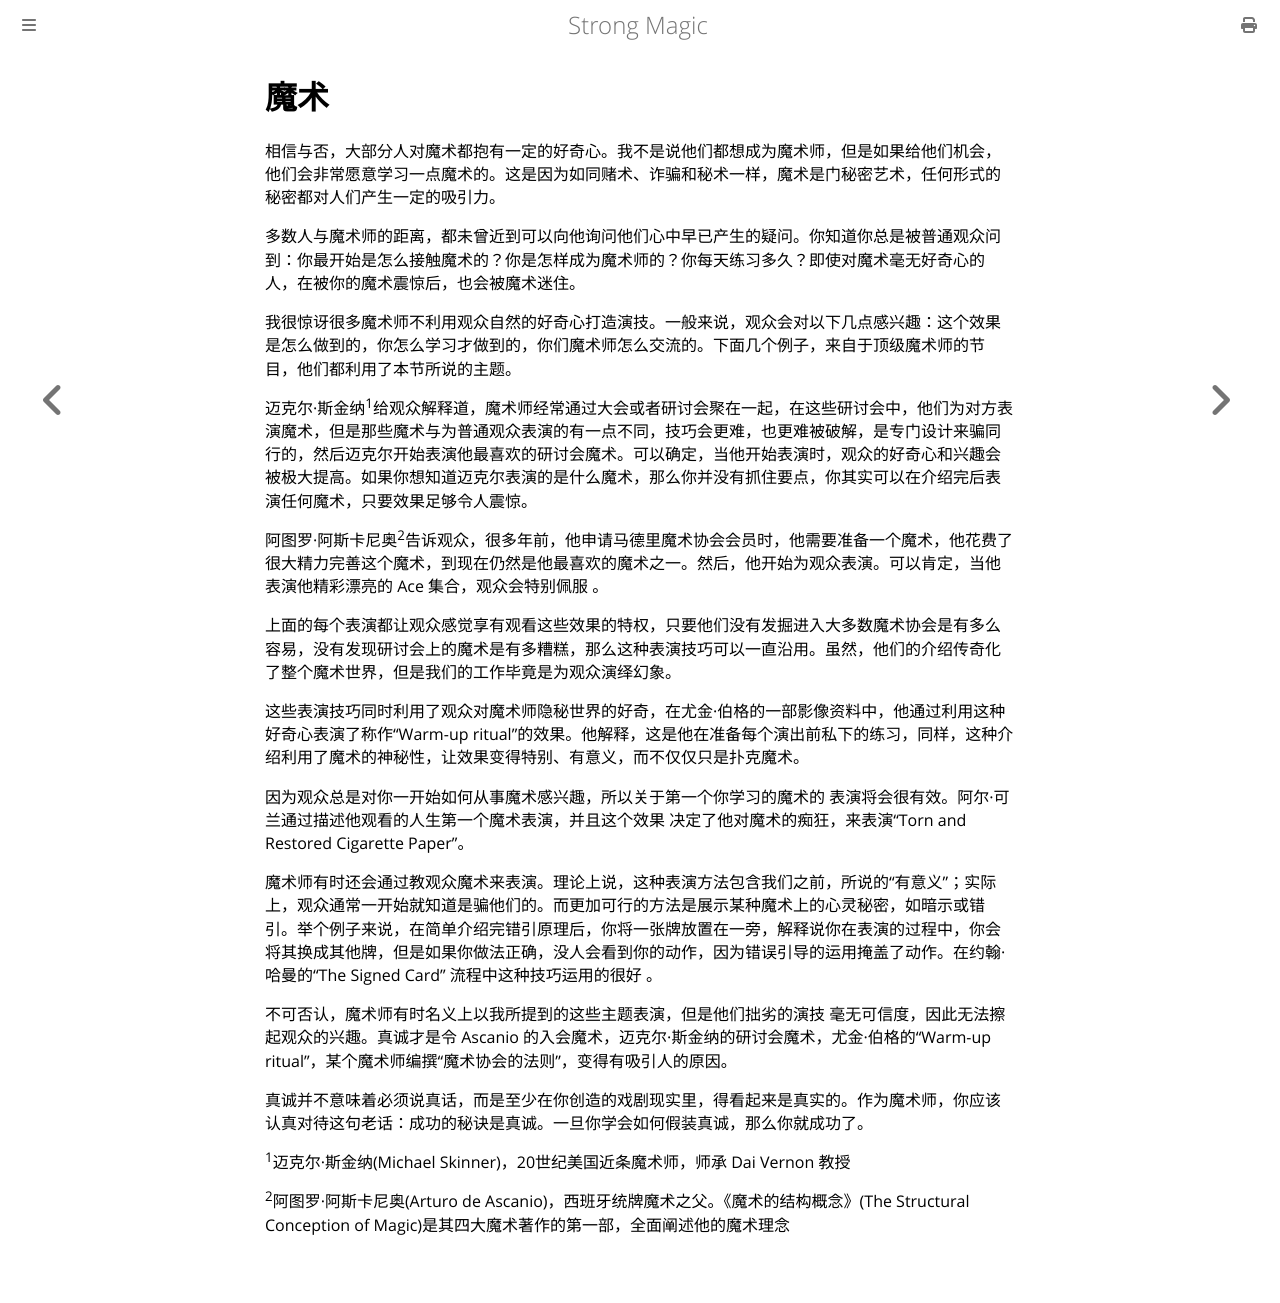

repository: ZJY0516/strong-magic · page: substantive-meaning/magic.html · generator: mdbook

# 魔术

相信与否，大部分人对魔术都抱有一定的好奇心。我不是说他们都想成为魔术师，但是如果给他们机会，他们会非常愿意学习一点魔术的。这是因为如同赌术、诈骗和秘术一样，魔术是门秘密艺术，任何形式的秘密都对人们产生一定的吸引力。

多数人与魔术师的距离，都未曾近到可以向他询问他们心中早已产生的疑问。你知道你总是被普通观众问到：你最开始是怎么接触魔术的？你是怎样成为魔术师的？你每天练习多久？即使对魔术毫无好奇心的人，在被你的魔术震惊后，也会被魔术迷住。

我很惊讶很多魔术师不利用观众自然的好奇心打造演技。一般来说，观众会对以下几点感兴趣：这个效果是怎么做到的，你怎么学习才做到的，你们魔术师怎么交流的。下面几个例子，来自于顶级魔术师的节目，他们都利用了本节所说的主题。

迈克尔·斯金纳<sup>1</sup>给观众解释道，魔术师经常通过大会或者研讨会聚在一起，在这些研讨会中，他们为对方表演魔术，但是那些魔术与为普通观众表演的有一点不同，技巧会更难，也更难被破解，是专门设计来骗同行的，然后迈克尔开始表演他最喜欢的研讨会魔术。可以确定，当他开始表演时，观众的好奇心和兴趣会被极大提高。如果你想知道迈克尔表演的是什么魔术，那么你并没有抓住要点，你其实可以在介绍完后表演任何魔术，只要效果足够令人震惊。

阿图罗·阿斯卡尼奥<sup>2</sup>告诉观众，很多年前，他申请马德里魔术协会会员时，他需要准备一个魔术，他花费了很大精力完善这个魔术，到现在仍然是他最喜欢的魔术之一。然后，他开始为观众表演。可以肯定，当他表演他精彩漂亮的 Ace 集合，观众会特别佩服 。

上面的每个表演都让观众感觉享有观看这些效果的特权，只要他们没有发掘进入大多数魔术协会是有多么容易，没有发现研讨会上的魔术是有多糟糕，那么这种表演技巧可以一直沿用。虽然，他们的介绍传奇化了整个魔术世界，但是我们的工作毕竟是为观众演绎幻象。

这些表演技巧同时利用了观众对魔术师隐秘世界的好奇，在尤金·伯格的一部影像资料中，他通过利用这种好奇心表演了称作“Warm-up ritual”的效果。他解释，这是他在准备每个演出前私下的练习，同样，这种介绍利用了魔术的神秘性，让效果变得特别、有意义，而不仅仅只是扑克魔术。

因为观众总是对你一开始如何从事魔术感兴趣，所以关于第一个你学习的魔术的 表演将会很有效。阿尔·可兰通过描述他观看的人生第一个魔术表演，并且这个效果 决定了他对魔术的痴狂，来表演“Torn and Restored Cigarette Paper”。

魔术师有时还会通过教观众魔术来表演。理论上说，这种表演方法包含我们之前，所说的“有意义”；实际上，观众通常一开始就知道是骗他们的。而更加可行的方法是展示某种魔术上的心灵秘密，如暗示或错引。举个例子来说，在简单介绍完错引原理后，你将一张牌放置在一旁，解释说你在表演的过程中，你会将其换成其他牌，但是如果你做法正确，没人会看到你的动作，因为错误引导的运用掩盖了动作。在约翰·哈曼的“The Signed Card” 流程中这种技巧运用的很好 。

不可否认，魔术师有时名义上以我所提到的这些主题表演，但是他们拙劣的演技 毫无可信度，因此无法擦起观众的兴趣。真诚才是令 Ascanio 的入会魔术，迈克尔·斯金纳的研讨会魔术，尤金·伯格的“Warm-up ritual”，某个魔术师编撰“魔术协会的法则”，变得有吸引人的原因。

真诚并不意味着必须说真话，而是至少在你创造的戏剧现实里，得看起来是真实的。作为魔术师，你应该认真对待这句老话：成功的秘诀是真诚。一旦你学会如何假装真诚，那么你就成功了。

<sup>1</sup>迈克尔·斯金纳(Michael Skinner)，20世纪美国近条魔术师，师承 Dai Vernon 教授

<sup>2</sup>阿图罗·阿斯卡尼奥(Arturo de Ascanio)，西班牙统牌魔术之父。《魔术的结构概念》(The Structural Conception of Magic)是其四大魔术著作的第一部，全面阐述他的魔术理念
